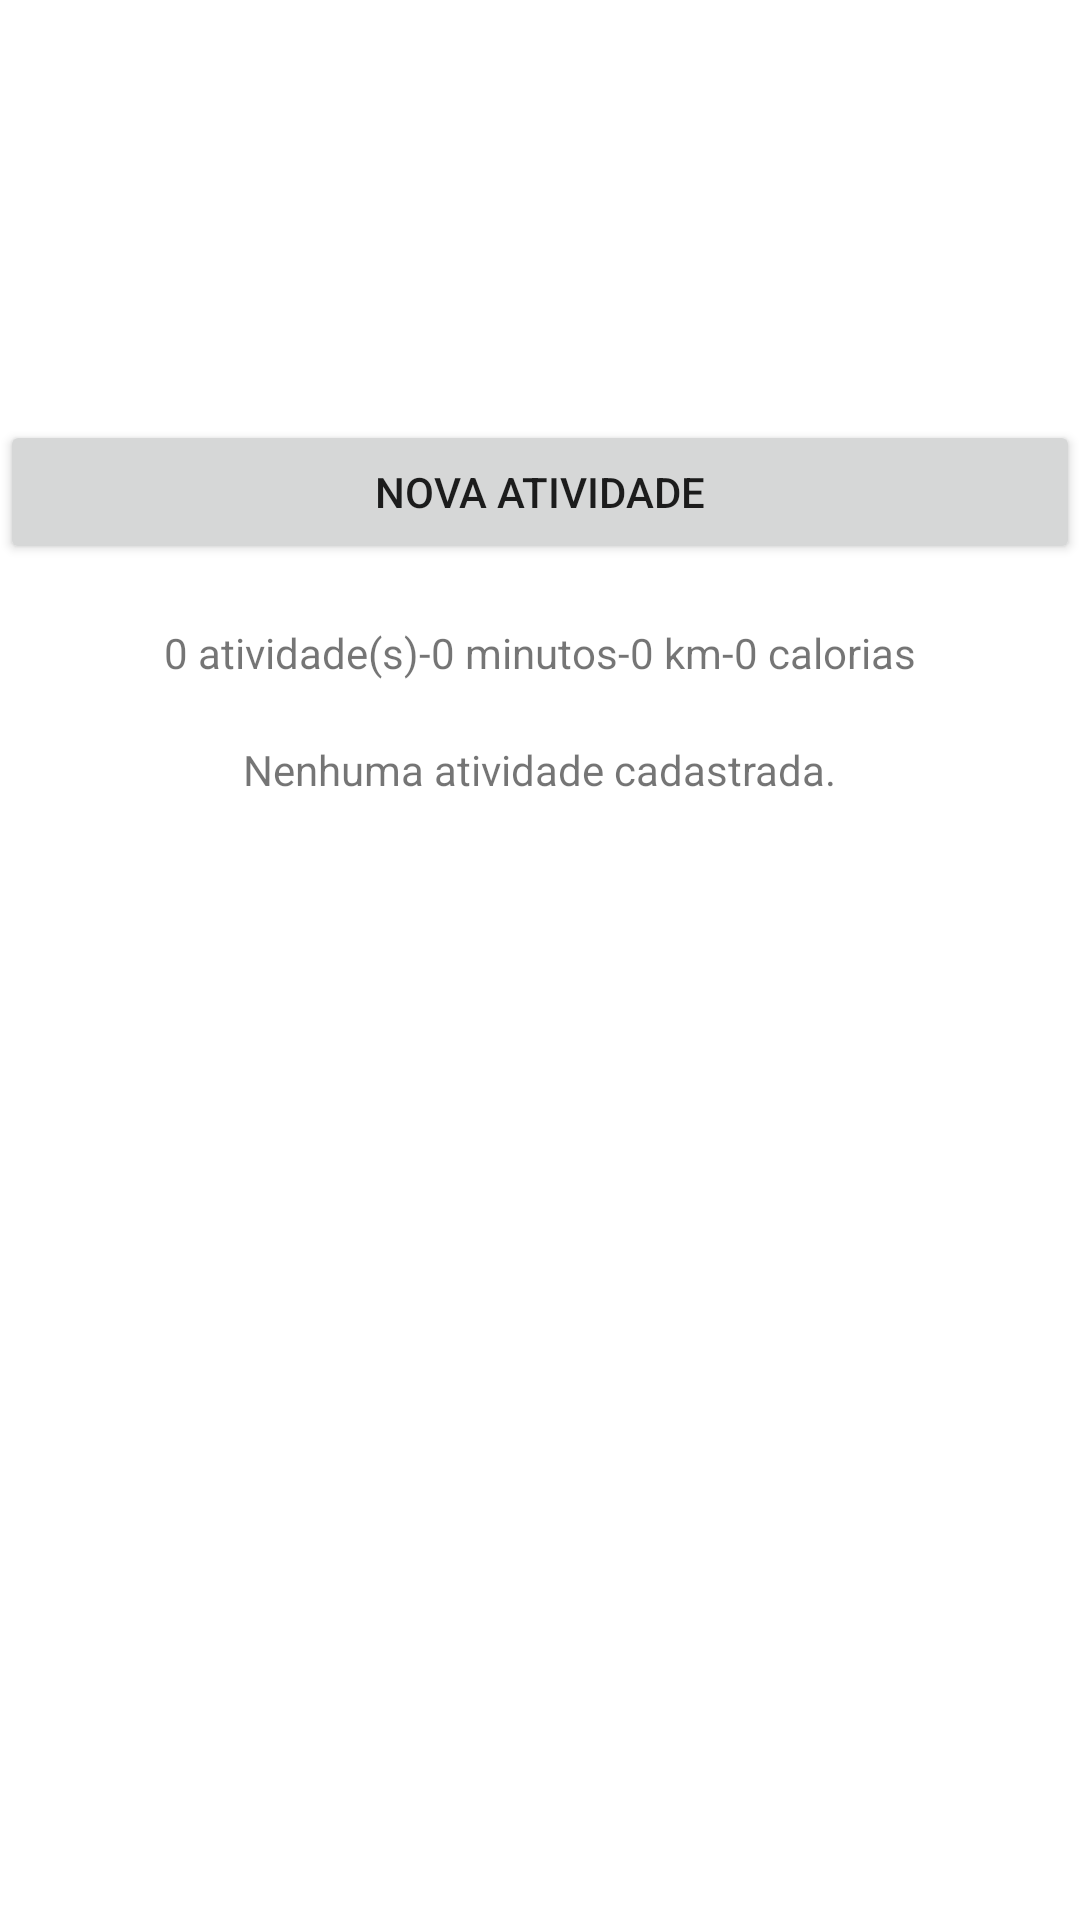

Android layout source for this screen:
<!-- AndroidManifest.xml: application theme Theme.Ifitness -->
<!-- res/layout/fragment_main.xml -->
<?xml version="1.0" encoding="utf-8"?>
<androidx.constraintlayout.widget.ConstraintLayout xmlns:android="http://schemas.android.com/apk/res/android"
    xmlns:tools="http://schemas.android.com/tools"
    android:layout_width="match_parent"
    android:layout_height="match_parent"
    xmlns:app="http://schemas.android.com/apk/res-auto"
    tools:context=".view.MainFragment">
    <Button
        android:id="@+id/button_addAtividade"
        android:layout_width="match_parent"
        android:layout_height="wrap_content"
        android:text="@string/text_button_add_atividade"
        android:layout_marginTop="@dimen/distance_textdetail_buttonadd"
        app:layout_constraintTop_toBottomOf="@id/img_logomarca"/>
    <ImageView
        android:id="@+id/img_logomarca"
        android:layout_width="match_parent"
        android:layout_height="120dp"
        app:layout_constraintTop_toTopOf="parent"
        app:layout_constraintBottom_toTopOf="@id/button_addAtividade"
        tools:src="@tools:sample/backgrounds/scenic"/>
    <TextView
        android:id="@+id/text_general_details"
        android:layout_width="wrap_content"
        android:layout_height="wrap_content"
        android:text="@string/general_details"
        android:layout_marginTop="@dimen/distance_textdetail_buttonadd"
        app:layout_constraintStart_toStartOf="@id/button_addAtividade"
        app:layout_constraintEnd_toEndOf="@id/button_addAtividade"
        app:layout_constraintTop_toBottomOf="@id/button_addAtividade"/>
    <TextView
        android:id="@+id/text_empity_list_atividades"
        android:layout_width="wrap_content"
        android:layout_height="wrap_content"
        android:text="@string/empity_list_atividades"
        android:layout_marginTop="@dimen/distance_textdetail_buttonadd"
        app:layout_constraintTop_toBottomOf="@id/text_general_details"
        app:layout_constraintStart_toStartOf="parent"
        app:layout_constraintEnd_toEndOf="parent"/>
    <androidx.recyclerview.widget.RecyclerView
        android:id="@+id/recycler_list_atividades"
        android:layout_width="match_parent"
        android:layout_height="0dp"
        android:visibility="gone"
        app:layout_constraintTop_toBottomOf="@id/text_general_details"
        app:layout_constraintBottom_toBottomOf="parent"/>
</androidx.constraintlayout.widget.ConstraintLayout>
<!-- resources referenced by this layout -->
<resources>
  <dimen name="distance_textdetail_buttonadd">20dp</dimen>
  <string name="empity_list_atividades">Nenhuma atividade cadastrada.</string>
  <string name="general_details">0 atividade(s)-0 minutos-0 km-0 calorias</string>
  <string name="text_button_add_atividade">nova atividade</string>
  <style name="Theme.Ifitness" parent="Theme.MaterialComponents.DayNight.NoActionBar">
          
          <item name="colorPrimary">@color/primary_color</item>
          <item name="colorPrimaryVariant">@color/purple_700</item>
          <item name="colorOnPrimary">@color/white</item>
          
          <item name="colorSecondary">@color/teal_200</item>
          <item name="colorSecondaryVariant">@color/teal_700</item>
          <item name="colorOnSecondary">@color/black</item>
          
          <item name="android:statusBarColor" tools:targetApi="l">?attr/colorPrimaryVariant</item>
          
          <item name="windowNoTitle">true</item>
          <item name="android:windowFullscreen">true</item>
      </style>
  <color name="primary_color">#468D48</color>
  <color name="purple_700">#FF3700B3</color>
  <color name="white">#FFFFFFFF</color>
  <color name="teal_200">#FF03DAC5</color>
  <color name="teal_700">#FF018786</color>
  <color name="black">#FF000000</color>
</resources>
